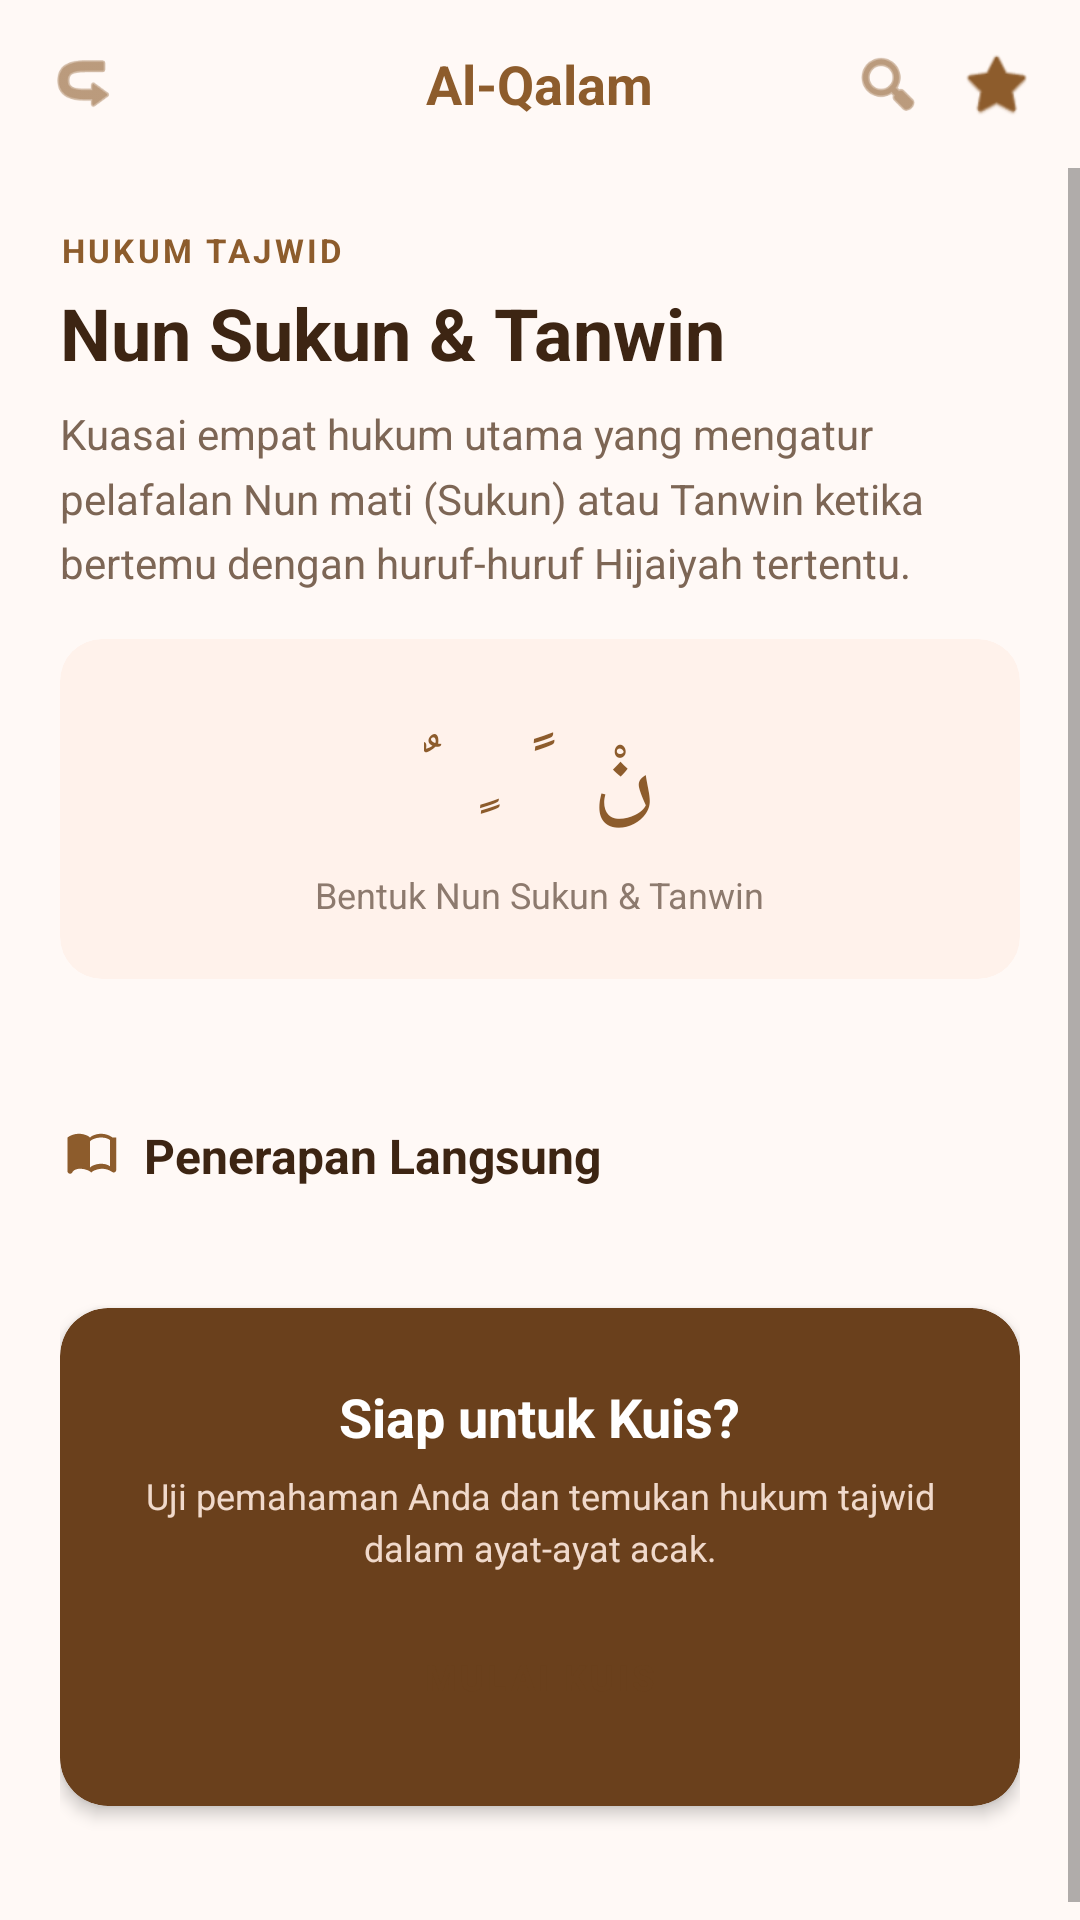

Produce the Android XML layout that renders to this screen, including the resource entries it uses.
<!-- AndroidManifest.xml: application theme Quran -->
<!-- res/layout/fragment_tajwid_detail.xml -->
<?xml version="1.0" encoding="utf-8"?>
<LinearLayout xmlns:android="http://schemas.android.com/apk/res/android"
    xmlns:app="http://schemas.android.com/apk/res-auto"
    android:layout_width="match_parent"
    android:layout_height="match_parent"
    android:orientation="vertical"
    android:background="#FFF9F6"
    android:clickable="true"
    android:focusable="true">

  
  <RelativeLayout
      android:layout_width="match_parent"
      android:layout_height="56dp"
      android:background="#FFF9F6"
      android:paddingHorizontal="16dp">

    <ImageView
        android:id="@+id/btn_back"
        android:layout_width="24dp"
        android:layout_height="24dp"
        android:layout_alignParentStart="true"
        android:layout_centerVertical="true"
        android:src="@android:drawable/ic_menu_revert"
        android:rotation="180"
        android:tint="#8D5C2C"
        android:clickable="true"
        android:focusable="true"
        android:background="?attr/selectableItemBackgroundBorderless"/>

    <TextView
        android:layout_width="wrap_content"
        android:layout_height="wrap_content"
        android:layout_centerInParent="true"
        android:text="Al-Qalam"
        android:textColor="#8D5C2C"
        android:textSize="18sp"
        android:textStyle="bold"/>

    <LinearLayout
        android:layout_width="wrap_content"
        android:layout_height="wrap_content"
        android:layout_alignParentEnd="true"
        android:layout_centerVertical="true"
        android:orientation="horizontal">

      <ImageView
          android:layout_width="24dp"
          android:layout_height="24dp"
          android:layout_marginEnd="12dp"
          android:src="@android:drawable/ic_menu_search"
          android:tint="#8D5C2C"/>

      <ImageView
          android:layout_width="24dp"
          android:layout_height="24dp"
          android:src="@android:drawable/btn_star_big_off"
          android:tint="#8D5C2C"/>
    </LinearLayout>
  </RelativeLayout>

  <ScrollView
      android:layout_width="match_parent"
      android:layout_height="match_parent"
      android:fillViewport="true">

    <LinearLayout
        android:layout_width="match_parent"
        android:layout_height="wrap_content"
        android:orientation="vertical"
        android:padding="20dp">

      
      <TextView
          android:layout_width="wrap_content"
          android:layout_height="wrap_content"
          android:text="HUKUM TAJWID"
          android:textColor="#8D5C2C"
          android:textSize="11sp"
          android:textStyle="bold"
          android:letterSpacing="0.1"/>

      <TextView
          android:id="@+id/txt_detail_title"
          android:layout_width="wrap_content"
          android:layout_height="wrap_content"
          android:layout_marginTop="4dp"
          android:text="Nun Sukun &amp; Tanwin"
          android:textColor="#3D2513"
          android:textSize="24sp"
          android:textStyle="bold"/>

      <TextView
          android:id="@+id/txt_detail_subtitle"
          android:layout_width="match_parent"
          android:layout_height="wrap_content"
          android:layout_marginTop="8dp"
          android:layout_marginBottom="16dp"
          android:text="Kuasai empat hukum utama yang mengatur pelafalan Nun mati (Sukun) atau Tanwin ketika bertemu dengan huruf-huruf Hijaiyah tertentu."
          android:textColor="#7D6655"
          android:textSize="14sp"
          android:lineSpacingMultiplier="1.3"/>

      
      <androidx.cardview.widget.CardView
          android:layout_width="match_parent"
          android:layout_height="wrap_content"
          android:layout_marginBottom="24dp"
          app:cardCornerRadius="14dp"
          app:cardElevation="0dp"
          app:cardBackgroundColor="#FFF2EB">
        <LinearLayout
            android:layout_width="match_parent"
            android:layout_height="wrap_content"
            android:orientation="vertical"
            android:padding="20dp"
            android:gravity="center">

          <TextView
              android:id="@+id/txt_detail_characters"
              android:layout_width="wrap_content"
              android:layout_height="wrap_content"
              android:text="نْ  ً  ٍ  ٌ"
              android:textColor="#8D5C2C"
              android:textSize="36sp"
              android:fontFamily="serif"
              android:layout_marginBottom="8dp"/>

          <TextView
              android:id="@+id/txt_detail_characters_label"
              android:layout_width="wrap_content"
              android:layout_height="wrap_content"
              android:text="Bentuk Nun Sukun &amp; Tanwin"
              android:textColor="#8D7A6E"
              android:textSize="12sp"/>
        </LinearLayout>
      </androidx.cardview.widget.CardView>

      
      <LinearLayout
          android:id="@+id/container_rules"
          android:layout_width="match_parent"
          android:layout_height="wrap_content"
          android:orientation="vertical"
          android:layout_marginBottom="16dp"/>

      
      <LinearLayout
          android:layout_width="match_parent"
          android:layout_height="wrap_content"
          android:orientation="horizontal"
          android:gravity="center_vertical"
          android:layout_marginTop="8dp"
          android:layout_marginBottom="16dp">

        <ImageView
            android:layout_width="20dp"
            android:layout_height="20dp"
            android:src="@drawable/ic_quran_book"
            android:tint="#8D5C2C"/>

        <TextView
            android:layout_width="wrap_content"
            android:layout_height="wrap_content"
            android:layout_marginStart="8dp"
            android:text="Penerapan Langsung"
            android:textColor="#3D2513"
            android:textSize="16sp"
            android:textStyle="bold"/>
      </LinearLayout>

      
      <LinearLayout
          android:id="@+id/container_examples"
          android:layout_width="match_parent"
          android:layout_height="wrap_content"
          android:orientation="vertical"
          android:layout_marginBottom="24dp"/>

      
      <androidx.cardview.widget.CardView
          android:layout_width="match_parent"
          android:layout_height="wrap_content"
          android:layout_marginBottom="24dp"
          app:cardCornerRadius="16dp"
          app:cardElevation="3dp"
          app:cardBackgroundColor="#6A401C">
        <LinearLayout
            android:layout_width="match_parent"
            android:layout_height="wrap_content"
            android:orientation="vertical"
            android:padding="24dp"
            android:gravity="center">

          <TextView
              android:layout_width="wrap_content"
              android:layout_height="wrap_content"
              android:text="Siap untuk Kuis?"
              android:textColor="#FFFFFF"
              android:textSize="18sp"
              android:textStyle="bold"
              android:layout_marginBottom="6dp"/>

          <TextView
              android:layout_width="wrap_content"
              android:layout_height="wrap_content"
              android:text="Uji pemahaman Anda dan temukan hukum tajwid dalam ayat-ayat acak."
              android:textColor="#FFEBE0"
              android:textSize="12sp"
              android:gravity="center"
              android:alpha="0.9"
              android:layout_marginBottom="16dp"
              android:lineSpacingMultiplier="1.2"/>

          <Button
              android:id="@+id/btn_start_quiz"
              android:layout_width="wrap_content"
              android:layout_height="38dp"
              android:backgroundTint="#FFFFFF"
              android:text="Mulai Kuis"
              android:textColor="#6A401C"
              android:textSize="12sp"
              android:textStyle="bold"
              android:paddingHorizontal="24dp"
              style="@style/Widget.MaterialComponents.Button"
              app:cornerRadius="19dp"/>
        </LinearLayout>
      </androidx.cardview.widget.CardView>

    </LinearLayout>
  </ScrollView>
</LinearLayout>
<!-- resources referenced by this layout -->
<resources>
  <!-- drawable ic_quran_book (drawable) -->
  <?xml version="1.0" encoding="utf-8"?>
  <vector xmlns:android="http://schemas.android.com/apk/res/android"
      android:width="24dp"
      android:height="24dp"
      android:viewportWidth="24"
      android:viewportHeight="24">
      <path
          android:fillColor="#FF000000"
          android:pathData="M21,5c-1.11,-0.9 -2.92,-1.5 -4.5,-1.5 -1.67,0 -3.61,0.6 -4.5,1.5 -0.89,-0.9 -2.83,-1.5 -4.5,-1.5 -1.58,0 -3.39,0.6 -4.5,1.5v13.5c0,0.55 0.45,1 1,1 0.3,0 0.58,-0.12 0.8,-0.3C5.17,18.06 6.64,17.5 8,17.5c1.67,0 3.61,0.6 4.5,1.5 0.89,-0.9 2.83,-1.5 4.5,-1.5 1.36,0 2.83,0.56 3.7,1.2 0.22,0.18 0.5,0.3 0.8,0.3 0.55,0 1,-0.45 1,-1V5z M20,16.5c-0.85,-0.6 -2.01,-1 -3.5,-1 -1.67,0 -3.61,0.6 -4.5,1.5V6.5c0.89,-0.9 2.83,-1.5 4.5,-1.5 1.49,0 2.65,0.4 3.5,1v10.5z"/>
  </vector>
  <style name="Quran" parent="Theme.MaterialComponents.DayNight.Bridge">
      <item name="colorAccent">@color/accent_color</item>
      <item name="spinnerStyle">?attr/actionDropDownStyle</item>
      <item name="spinnerDropDownItemStyle">@style/SherlockDropDownItem</item>
      <item name="spinnerItemStyle">@style/SherlockSpinnerItem</item>
    </style>
  <color name="accent_color">#ffff6d00</color>
</resources>
